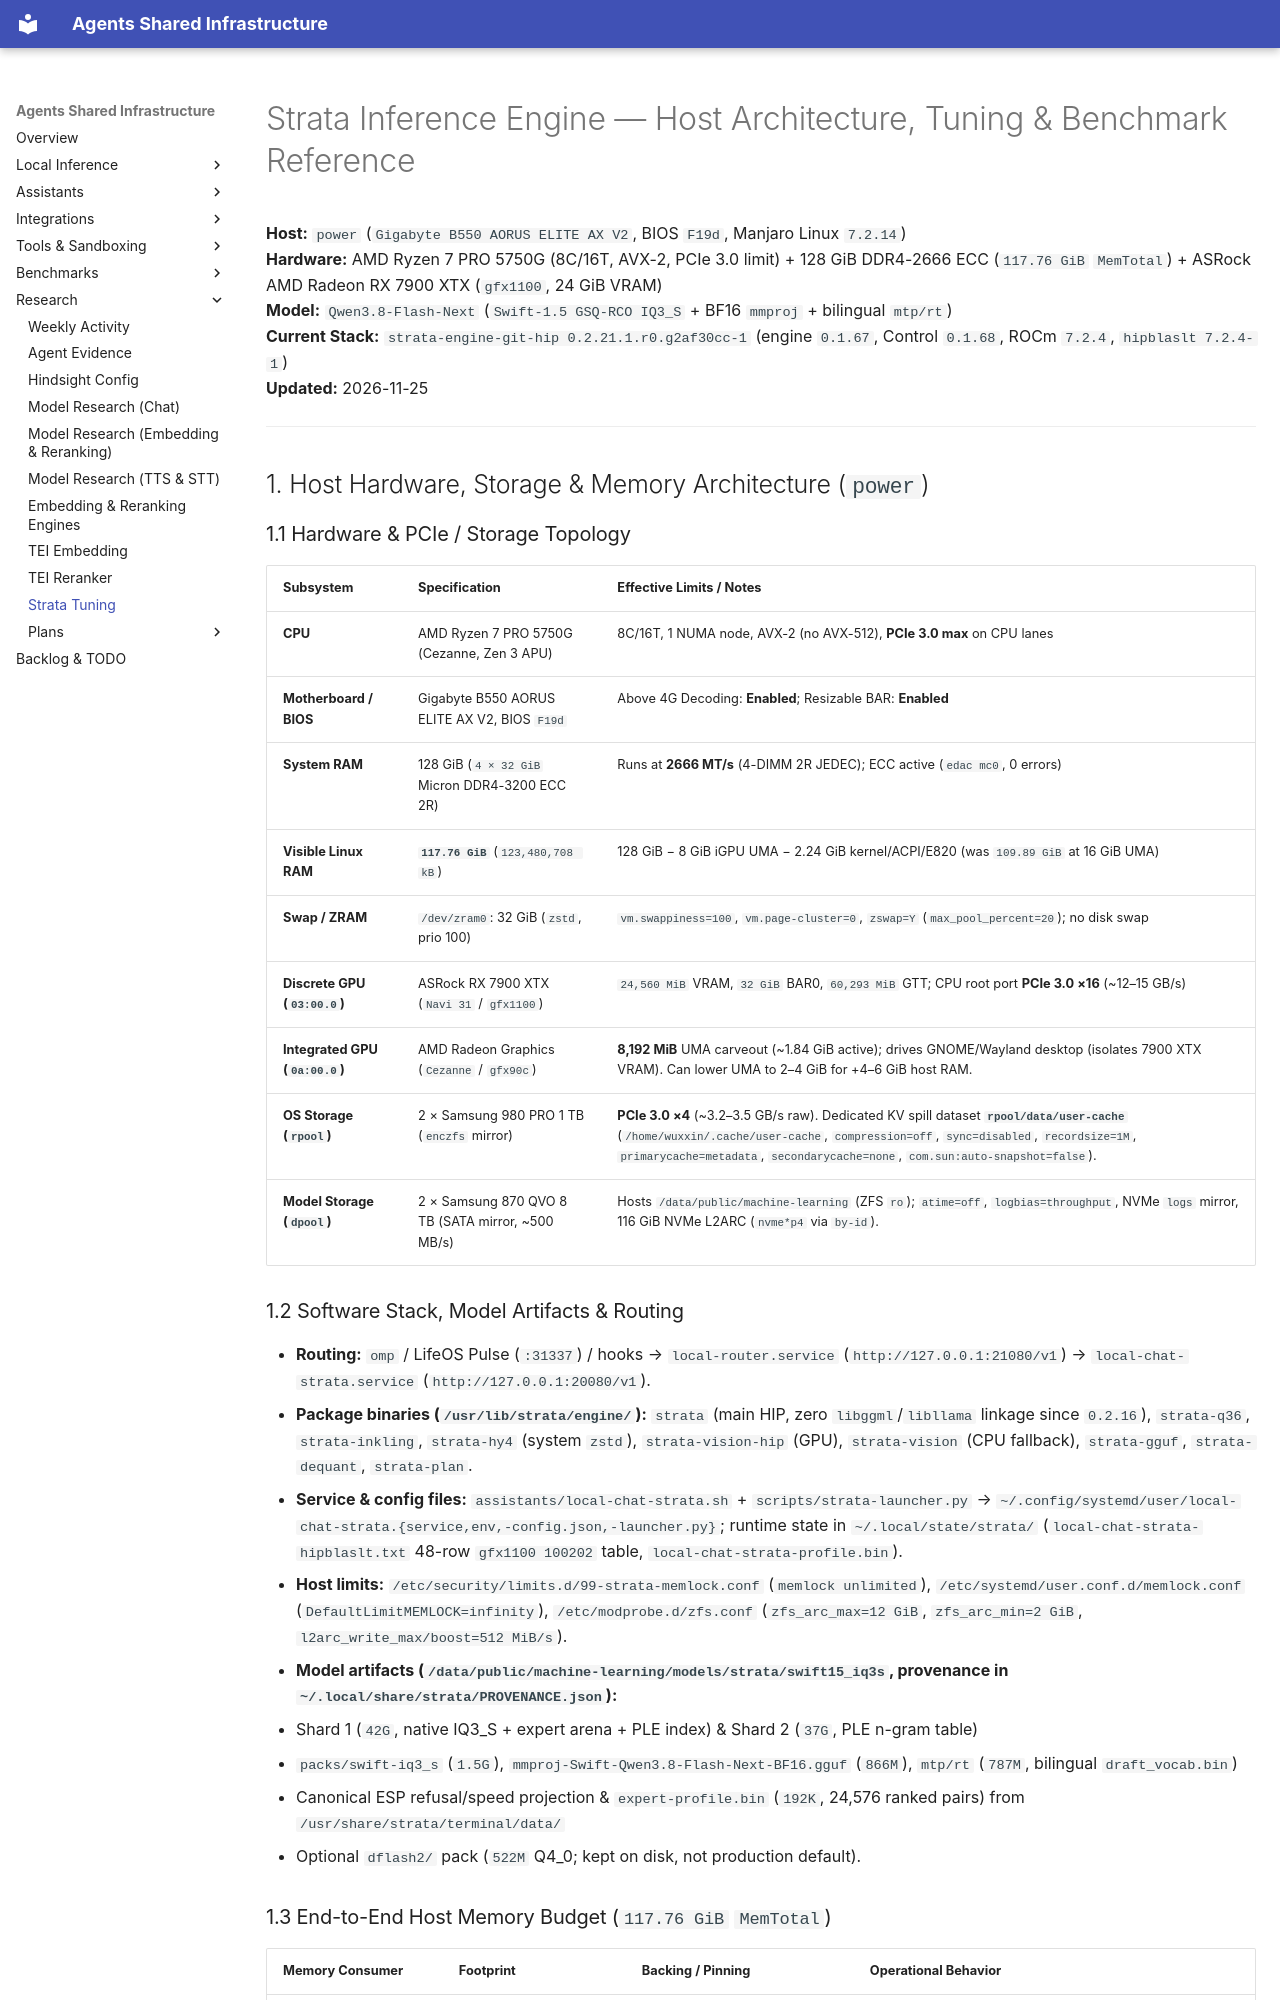

repository: wuxxin/agents-shared · page: research/strata-tuning/index.html · generator: mkdocs

# Strata Inference Engine — Host Architecture, Tuning & Benchmark Reference

**Host:** `power` (`Gigabyte B550 AORUS ELITE AX V2`, BIOS `F19d`, Manjaro Linux `7.2.14`)  
**Hardware:** AMD Ryzen 7 PRO 5750G (8C/16T, AVX-2, PCIe 3.0 limit) + 128 GiB DDR4-2666 ECC (`117.76 GiB` `MemTotal`) + ASRock AMD Radeon RX 7900 XTX (`gfx1100`, 24 GiB VRAM)  
**Model:** `Qwen3.8-Flash-Next` (`Swift-1.5 GSQ-RCO IQ3_S` + BF16 `mmproj` + bilingual `mtp/rt`)  
**Current Stack:** `strata-engine-git-hip 0.2.21.1.r0.g2af30cc-1` (engine `0.1.67`, Control `0.1.68`, ROCm `7.2.4`, `hipblaslt 7.2.4-1`)  
**Updated:** 2026-11-25

---

## 1. Host Hardware, Storage & Memory Architecture (`power`)

### 1.1 Hardware & PCIe / Storage Topology

| Subsystem | Specification | Effective Limits / Notes |
|---|---|---|
| **CPU** | AMD Ryzen 7 PRO 5750G (Cezanne, Zen 3 APU) | 8C/16T, 1 NUMA node, AVX-2 (no AVX-512), **PCIe 3.0 max** on CPU lanes |
| **Motherboard / BIOS** | Gigabyte B550 AORUS ELITE AX V2, BIOS `F19d` | Above 4G Decoding: **Enabled**; Resizable BAR: **Enabled** |
| **System RAM** | 128 GiB (`4 × 32 GiB` Micron DDR4-3200 ECC 2R) | Runs at **2666 MT/s** (4-DIMM 2R JEDEC); ECC active (`edac mc0`, 0 errors) |
| **Visible Linux RAM** | **`117.76 GiB`** (`123,480,708 kB`) | 128 GiB − 8 GiB iGPU UMA − 2.24 GiB kernel/ACPI/E820 (was `109.89 GiB` at 16 GiB UMA) |
| **Swap / ZRAM** | `/dev/zram0`: 32 GiB (`zstd`, prio 100) | `vm.swappiness=100`, `vm.page-cluster=0`, `zswap=Y` (`max_pool_percent=20`); no disk swap |
| **Discrete GPU (`03:00.0`)** | ASRock RX 7900 XTX (`Navi 31` / `gfx1100`) | `24,560 MiB` VRAM, `32 GiB` BAR0, `60,293 MiB` GTT; CPU root port **PCIe 3.0 ×16** (~12–15 GB/s) |
| **Integrated GPU (`0a:00.0`)** | AMD Radeon Graphics (`Cezanne` / `gfx90c`) | **8,192 MiB** UMA carveout (~1.84 GiB active); drives GNOME/Wayland desktop (isolates 7900 XTX VRAM). Can lower UMA to 2–4 GiB for +4–6 GiB host RAM. |
| **OS Storage (`rpool`)** | 2 × Samsung 980 PRO 1 TB (`enczfs` mirror) | **PCIe 3.0 ×4** (~3.2–3.5 GB/s raw). Dedicated KV spill dataset **`rpool/data/user-cache`** (`/home/wuxxin/.cache/user-cache`, `compression=off`, `sync=disabled`, `recordsize=1M`, `primarycache=metadata`, `secondarycache=none`, `com.sun:auto-snapshot=false`). |
| **Model Storage (`dpool`)** | 2 × Samsung 870 QVO 8 TB (SATA mirror, ~500 MB/s) | Hosts `/data/public/machine-learning` (ZFS `ro`); `atime=off`, `logbias=throughput`, NVMe `logs` mirror, 116 GiB NVMe L2ARC (`nvme*p4` via `by-id`). |

### 1.2 Software Stack, Model Artifacts & Routing

- **Routing:** `omp` / LifeOS Pulse (`:31337`) / hooks → `local-router.service` (`http://127.0.0.1:21080/v1`) → `local-chat-strata.service` (`http://127.0.0.1:20080/v1`).
- **Package binaries (`/usr/lib/strata/engine/`):** `strata` (main HIP, zero `libggml`/`libllama` linkage since `0.2.16`), `strata-q36`, `strata-inkling`, `strata-hy4` (system `zstd`), `strata-vision-hip` (GPU), `strata-vision` (CPU fallback), `strata-gguf`, `strata-dequant`, `strata-plan`.
- **Service & config files:** `assistants/local-chat-strata.sh` + `scripts/strata-launcher.py` → `~/.config/systemd/user/local-chat-strata.{service,env,-config.json,-launcher.py}`; runtime state in `~/.local/state/strata/` (`local-chat-strata-hipblaslt.txt` 48-row `gfx1100 100202` table, `local-chat-strata-profile.bin`).
- **Host limits:** `/etc/security/limits.d/99-strata-memlock.conf` (`memlock unlimited`), `/etc/systemd/user.conf.d/memlock.conf` (`DefaultLimitMEMLOCK=infinity`), `/etc/modprobe.d/zfs.conf` (`zfs_arc_max=12 GiB`, `zfs_arc_min=2 GiB`, `l2arc_write_max/boost=512 MiB/s`).
- **Model artifacts (`/data/public/machine-learning/models/strata/swift15_iq3s`, provenance in `~/.local/share/strata/PROVENANCE.json`):**
  - Shard 1 (`42G`, native IQ3_S + expert arena + PLE index) & Shard 2 (`37G`, PLE n-gram table)
  - `packs/swift-iq3_s` (`1.5G`), `mmproj-Swift-Qwen3.8-Flash-Next-BF16.gguf` (`866M`), `mtp/rt` (`787M`, bilingual `draft_vocab.bin`)
  - Canonical ESP refusal/speed projection & `expert-profile.bin` (`192K`, 24,576 ranked pairs) from `/usr/share/strata/terminal/data/`
  - Optional `dflash2/` pack (`522M` Q4_0; kept on disk, not production default).
